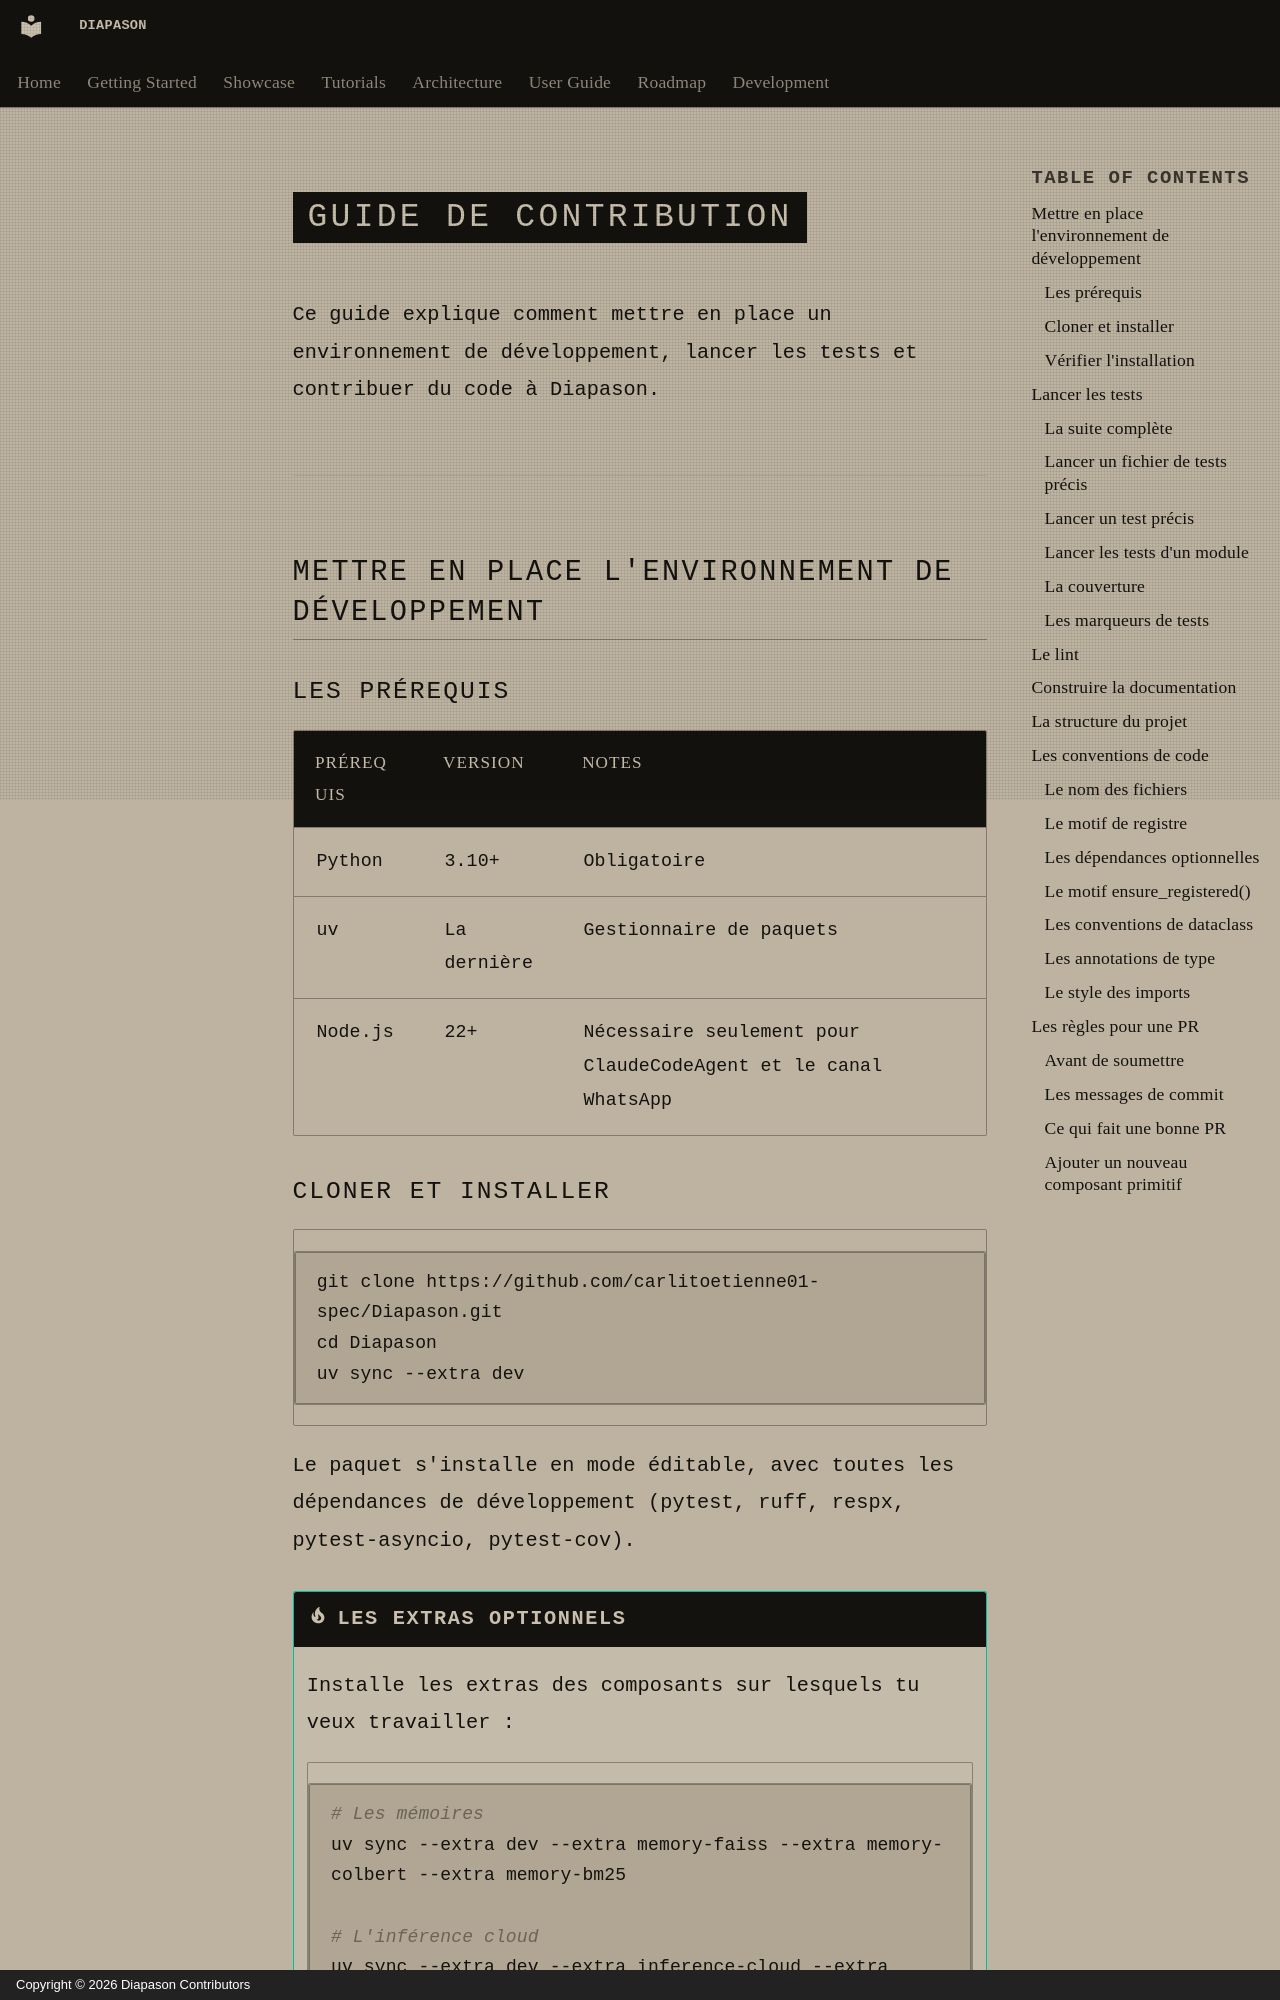

repository: carlitoetienne01-spec/Diapason · page: development/contributing/index.html · generator: mkdocs · copyright: Copyright © 2026 Diapason Contributors

# Guide de contribution

Ce guide explique comment mettre en place un environnement de développement,
lancer les tests et contribuer du code à Diapason.

---

## Mettre en place l'environnement de développement

### Les prérequis

| Prérequis | Version | Notes |
|---|---|---|
| Python | 3.10+ | Obligatoire |
| [uv](https://docs.astral.sh/uv/) | La dernière | Gestionnaire de paquets |
| Node.js | 22+ | Nécessaire seulement pour ClaudeCodeAgent et le canal WhatsApp |

### Cloner et installer

```bash
git clone https://github.com/carlitoetienne01-spec/Diapason.git
cd Diapason
uv sync --extra dev
```

Le paquet s'installe en mode éditable, avec toutes les dépendances de
développement (pytest, ruff, respx, pytest-asyncio, pytest-cov).

!!! tip "Les extras optionnels"
    Installe les extras des composants sur lesquels tu veux travailler :

    ```bash
    # Les mémoires
    uv sync --extra dev --extra memory-faiss --extra memory-colbert --extra memory-bm25

    # L'inférence cloud
    uv sync --extra dev --extra inference-cloud --extra inference-google

    # Le serveur d'API
    uv sync --extra dev --extra server

    # La documentation
    uv sync --extra dev --extra docs
    ```

### Vérifier l'installation

```bash
uv run diapason --version   # Doit afficher 0.1.0
uv run diapason --help      # Affiche toutes les sous-commandes
```

---

## Lancer les tests

Diapason utilise [pytest](https://docs.pytest.org/), avec plus d'un millier de
tests organisés par module.

### La suite complète

```bash
uv run pytest tests/ -v
```
